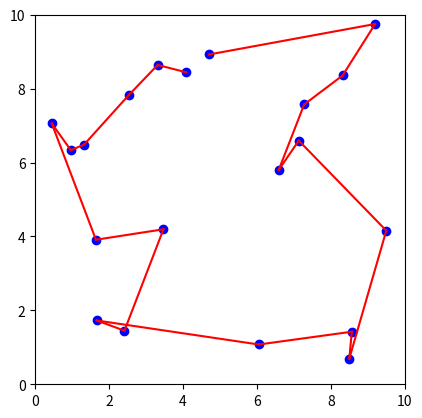

Reproduce this figure in Python.
import numpy as np
import matplotlib.pyplot as plt

# Define the problem
num_cities = 20
cities = np.random.rand(num_cities, 2) * 10
pheromone = np.ones((num_cities, num_cities)) / num_cities
alpha = 1
beta = 5
evaporation_rate = 0.5
num_ants = 10
Q = 100
max_iterations = 100

# Define the ACO algorithm
class Ant:
    def __init__(self, start_city):
        self.visited_cities = [start_city]
        self.current_city = start_city

    def choose_next_city(self, pheromone, alpha, beta):
        unvisited_cities = [city for city in range(num_cities) if city not in self.visited_cities]
        probabilities = [0] * len(unvisited_cities)
        for i, city in enumerate(unvisited_cities):
            probabilities[i] = pheromone[self.current_city, city] ** alpha * (1.0 / np.linalg.norm(cities[self.current_city] - cities[city])) ** beta
        probabilities = probabilities / np.sum(probabilities)
        next_city = np.random.choice(unvisited_cities, p=probabilities)
        self.visited_cities.append(next_city)
        self.current_city = next_city

def update_pheromone(pheromone, ants):
    pheromone *= evaporation_rate
    for ant in ants:
        for i in range(num_cities - 1):
            city1, city2 = ant.visited_cities[i], ant.visited_cities[i + 1]
            pheromone[city1, city2] += Q / np.linalg.norm(cities[city1] - cities[city2])

def find_shortest_path(pheromone):
    path = [0]
    current_city = 0
    while len(path) < num_cities:
        next_city = np.argmax(pheromone[current_city])
        path.append(next_city)
        current_city = next_city
    return path

# Run the ACO algorithm
shortest_path = None
shortest_distance = float('inf')
for iteration in range(max_iterations):
    ants = [Ant(np.random.randint(num_cities)) for i in range(num_ants)]
    for ant in ants:
        for i in range(num_cities - 1):
            ant.choose_next_city(pheromone, alpha, beta)
        distance = np.linalg.norm(cities[ant.visited_cities[-1]] - cities[ant.visited_cities[0]])
        if distance < shortest_distance:
            shortest_path = ant.visited_cities
            shortest_distance = distance
    update_pheromone(pheromone, ants)
    if iteration % 10 == 0:
        print("Iteration %d: shortest distance = %.2f" % (iteration, shortest_distance))

# Plot the result
fig, ax = plt.subplots()
ax.set_xlim([0, 10])
ax.set_ylim([0, 10])
ax.set_aspect('equal')
for i in range(num_cities):
    ax.plot(cities[i, 0], cities[i, 1], 'bo')
for i in range(num_cities - 1):
    ax.plot(cities[shortest_path[i:i+2], 0], cities[shortest_path[i:i+2], 1], 'r')
ax.plot(cities[shortest_path[0], 0], cities[shortest_path[0], 1], 'r')
plt.show()

# Path: ACO
